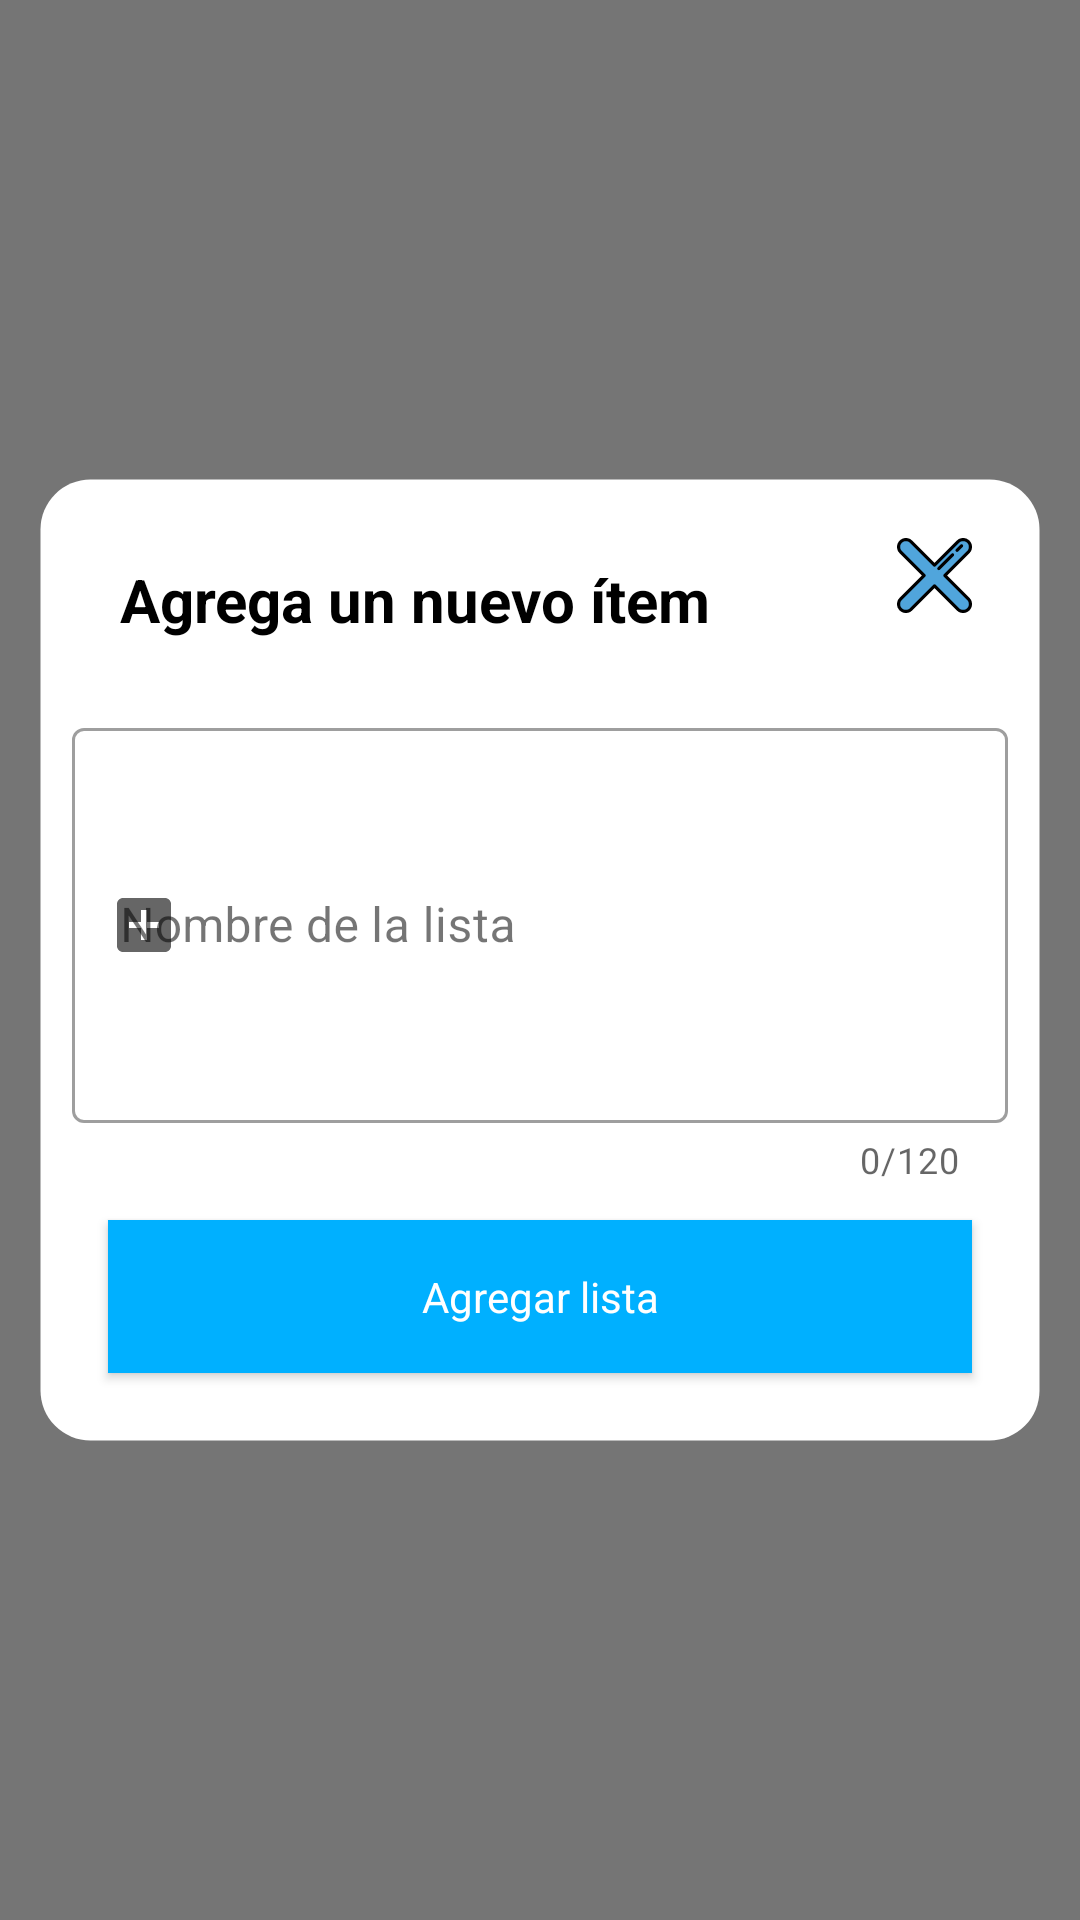

Write the Android layout XML for this screen, with the resource values it uses.
<!-- AndroidManifest.xml: application theme AppTheme -->
<!-- res/layout/dialog_add_item_list.xml -->
<?xml version="1.0" encoding="utf-8"?>
<androidx.constraintlayout.widget.ConstraintLayout xmlns:android="http://schemas.android.com/apk/res/android"
    xmlns:app="http://schemas.android.com/apk/res-auto"
    xmlns:tools="http://schemas.android.com/tools"
    android:layout_width="match_parent"
    android:layout_height="match_parent"
    android:background="@color/secondaryText"
    android:orientation="vertical"
    android:padding="@dimen/medium">

    <androidx.constraintlayout.widget.ConstraintLayout
        android:id="@+id/container"
        android:layout_width="match_parent"
        android:layout_height="wrap_content"
        android:background="@drawable/bg_dialog"
        android:padding="@dimen/medium"
        app:layout_constraintBottom_toBottomOf="parent"
        app:layout_constraintEnd_toEndOf="parent"
        app:layout_constraintStart_toStartOf="parent"
        app:layout_constraintTop_toTopOf="parent">

        <TextView
            android:id="@+id/title"
            style="@style/TextTitle.Bold"
            android:layout_width="@dimen/empty"
            android:layout_height="wrap_content"
            android:layout_margin="16dp"
            android:gravity="left"
            android:text="@string/title_add_new_item"
            app:layout_constraintEnd_toStartOf="@+id/imageView_close"
            app:layout_constraintStart_toStartOf="parent"
            app:layout_constraintTop_toTopOf="parent" />

        <ImageView
            android:id="@+id/imageView_close"
            android:layout_width="@dimen/size_ic_config"
            android:layout_height="@dimen/size_ic_config"
            android:layout_marginEnd="@dimen/medium"
            app:layout_constraintBottom_toBottomOf="@+id/title"
            app:layout_constraintEnd_toEndOf="parent"
            app:layout_constraintTop_toTopOf="parent"
            app:srcCompat="@drawable/ic_close_menu" />

        <com.google.android.material.textfield.TextInputLayout
            android:id="@+id/textField"
            style="@style/CustomTextInputLayout"
            android:layout_width="match_parent"
            android:layout_height="wrap_content"
            android:layout_marginTop="@dimen/big"
            android:hint="@string/hind_add_new_list"
            app:layout_constraintTop_toBottomOf="@+id/title"
            app:counterEnabled="true"
            app:counterMaxLength="120"
            app:startIconDrawable="@drawable/ic_baseline_add_box">

            <com.google.android.material.textfield.TextInputEditText
                android:id="@+id/textInputEditText_text"
                android:layout_width="match_parent"
                android:layout_height="wrap_content"
                android:lines="5"
                android:maxLength="120"/>

        </com.google.android.material.textfield.TextInputLayout>


        <android.widget.Button
            android:id="@+id/btnDone"
            style="@style/ButtonPrimary"
            android:layout_width="match_parent"
            android:layout_height="wrap_content"
            android:layout_margin="@dimen/medium"
            android:background="@drawable/bg_button"
            android:text="@string/add_list"
            app:layout_constraintBottom_toBottomOf="parent"
            app:layout_constraintTop_toBottomOf="@+id/textField"
            tools:layout_editor_absoluteX="12dp" />

    </androidx.constraintlayout.widget.ConstraintLayout>

</androidx.constraintlayout.widget.ConstraintLayout>
<!-- resources referenced by this layout -->
<resources>
  <color name="secondaryText">#8A000000</color>
  <dimen name="big">24dp</dimen>
  <dimen name="empty">0dp</dimen>
  <dimen name="medium">12dp</dimen>
  <dimen name="size_ic_config">25dp</dimen>
  <!-- drawable bg_button (drawable) -->
  <?xml version="1.0" encoding="utf-8"?>
  <selector xmlns:android="http://schemas.android.com/apk/res/android">
      <item android:drawable="@color/colorAccent" android:state_enabled="true" />
      <item android:drawable="@color/colorAccent" android:state_enabled="false" />
  </selector>
  <!-- drawable bg_dialog (drawable) -->
  <?xml version="1.0" encoding="utf-8"?>
  <shape xmlns:android="http://schemas.android.com/apk/res/android" android:shape="rectangle">
      <solid android:color="@color/backgroundElement"/>
  
      <stroke android:width="3dp"
          android:color="@android:color/transparent"/>
  
      <padding android:left="1dp"
          android:top="1dp"
          android:right="1dp"
          android:bottom="1dp"/>
  
      <corners android:radius="50px"/>
  </shape>
  <!-- drawable ic_baseline_add_box (drawable) -->
  <vector android:autoMirrored="true" android:height="24dp"
      android:tint="#FFFFFF" android:viewportHeight="24"
      android:viewportWidth="24" android:width="24dp" xmlns:android="http://schemas.android.com/apk/res/android">
      <path android:fillColor="@android:color/white" android:pathData="M19,3L5,3c-1.11,0 -2,0.9 -2,2v14c0,1.1 0.89,2 2,2h14c1.1,0 2,-0.9 2,-2L21,5c0,-1.1 -0.9,-2 -2,-2zM17,13h-4v4h-2v-4L7,13v-2h4L11,7h2v4h4v2z"/>
  </vector>
  <string name="add_list">Agregar lista</string>
  <string name="hind_add_new_list">Nombre de la lista</string>
  <string name="title_add_new_item">Agrega un nuevo ítem</string>
  <style name="CustomTextInputLayout" parent="Widget.MaterialComponents.TextInputLayout.OutlinedBox">
          <item name="android:textColorHint">@color/secondaryText</item>
          <item name="android:textColor">@color/primaryText</item>
      </style>
  <style name="TextTitle.Bold" parent="TextAppearance.AppCompat">
          <item name="android:textSize">@dimen/font_title</item>
          <item name="android:textColor">@color/primaryText</item>
          <item name="android:textStyle">bold</item>
      </style>
  <color name="colorAccent">#00b0ff</color>
  <color name="backgroundElement">#FFFFFF</color>
  <dimen name="large">16dp</dimen>
  <dimen name="font_button">14sp</dimen>
  <color name="lightText">#FFFFFF</color>
  <color name="primaryText">#000000</color>
  <dimen name="font_title">20sp</dimen>
  <color name="colorPrimary">#fafafa</color>
  <color name="colorPrimaryDark">#ffffff</color>
  <color name="background">#FAFAFA</color>
  <style name="AlertDialogMaterialTheme" parent="ThemeOverlay.MaterialComponents.MaterialAlertDialog">
          <item name="buttonBarPositiveButtonStyle">@style/Alert.Button.Positive</item>
          <item name="buttonBarNegativeButtonStyle">@style/Alert.Button.Negative</item>
      </style>
  <style name="Alert.Button.Positive" parent="Widget.MaterialComponents.Button.UnelevatedButton">
  
          <item name="android:textColor">@color/colorAccent</item>
          <item name="android:background">@android:color/transparent</item>
          <item name="android:textAllCaps">false</item>
          <item name="android:textSize">14sp</item>
          <item name="rippleColor">@android:color/transparent</item>
      </style>
  <style name="Alert.Button.Negative" parent="Widget.MaterialComponents.Button.OutlinedButton">
  
          <item name="android:textColor">@color/disabledText</item>
          <item name="android:background">@android:color/transparent</item>
          <item name="android:textAllCaps">false</item>
          <item name="android:textSize">14sp</item>
          <item name="android:layout_marginEnd">8dp</item>
          <item name="rippleColor">@android:color/transparent</item>
      </style>
  <color name="disabledText">#61000000</color>
</resources>
